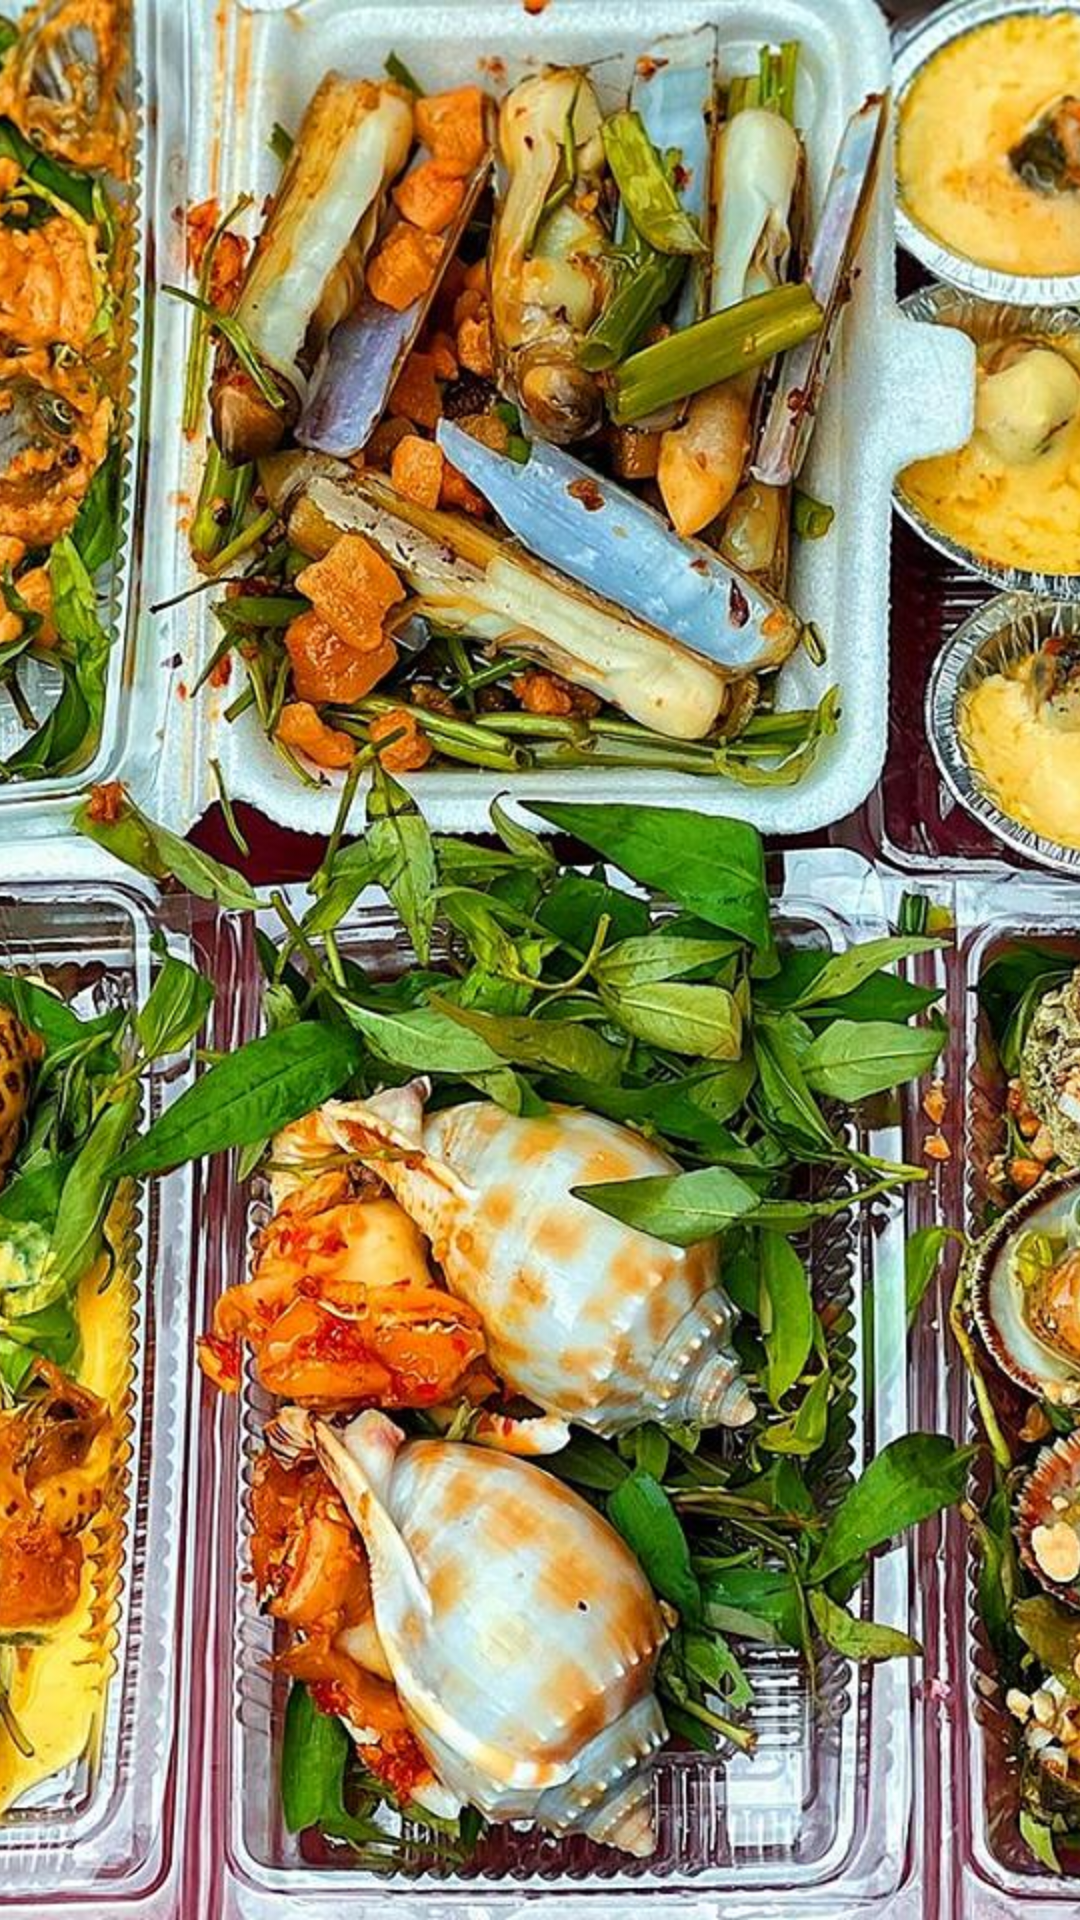

Produce the Android XML layout that renders to this screen, including the resource entries it uses.
<!-- AndroidManifest.xml: application theme Theme.DoAnAndroid -->
<!-- res/layout/detail_item.xml -->
<?xml version="1.0" encoding="utf-8"?>
<androidx.constraintlayout.widget.ConstraintLayout xmlns:android="http://schemas.android.com/apk/res/android"
    xmlns:app="http://schemas.android.com/apk/res-auto"
    xmlns:tools="http://schemas.android.com/tools"
    android:layout_width="match_parent"
    android:layout_height="match_parent">

    <ImageView
        android:scaleType="centerCrop"
        android:id="@+id/detail_photo"
        android:layout_width="match_parent"
        android:src="@drawable/h1"
        android:layout_height="match_parent">
    </ImageView>

</androidx.constraintlayout.widget.ConstraintLayout>
<!-- resources referenced by this layout -->
<resources>
  <!-- drawable h1: jpeg bitmap (drawable, 295818 bytes) -->
  <style name="Theme.DoAnAndroid" parent="Theme.MaterialComponents.DayNight.NoActionBar">
          
          <item name="colorPrimary">@color/yellow_200</item>
          <item name="colorPrimaryVariant">@color/yellowDark</item>
          <item name="colorOnPrimary">@color/white</item>
          
          <item name="colorSecondary">@color/teal_200</item>
          <item name="colorSecondaryVariant">@color/teal_700</item>
          <item name="colorOnSecondary">@color/black</item>
          
          <item name="android:statusBarColor" tools:targetApi="l">?attr/colorPrimaryVariant</item>
          
          <item name="android:windowContentTransitions">true</item>
      </style>
  <color name="yellow_200">#F5B50A</color>
  <color name="yellowDark">#FFE660</color>
  <color name="white">#FFFFFFFF</color>
  <color name="teal_200">#FF03DAC5</color>
  <color name="teal_700">#FF018786</color>
  <color name="black">#FF000000</color>
</resources>
